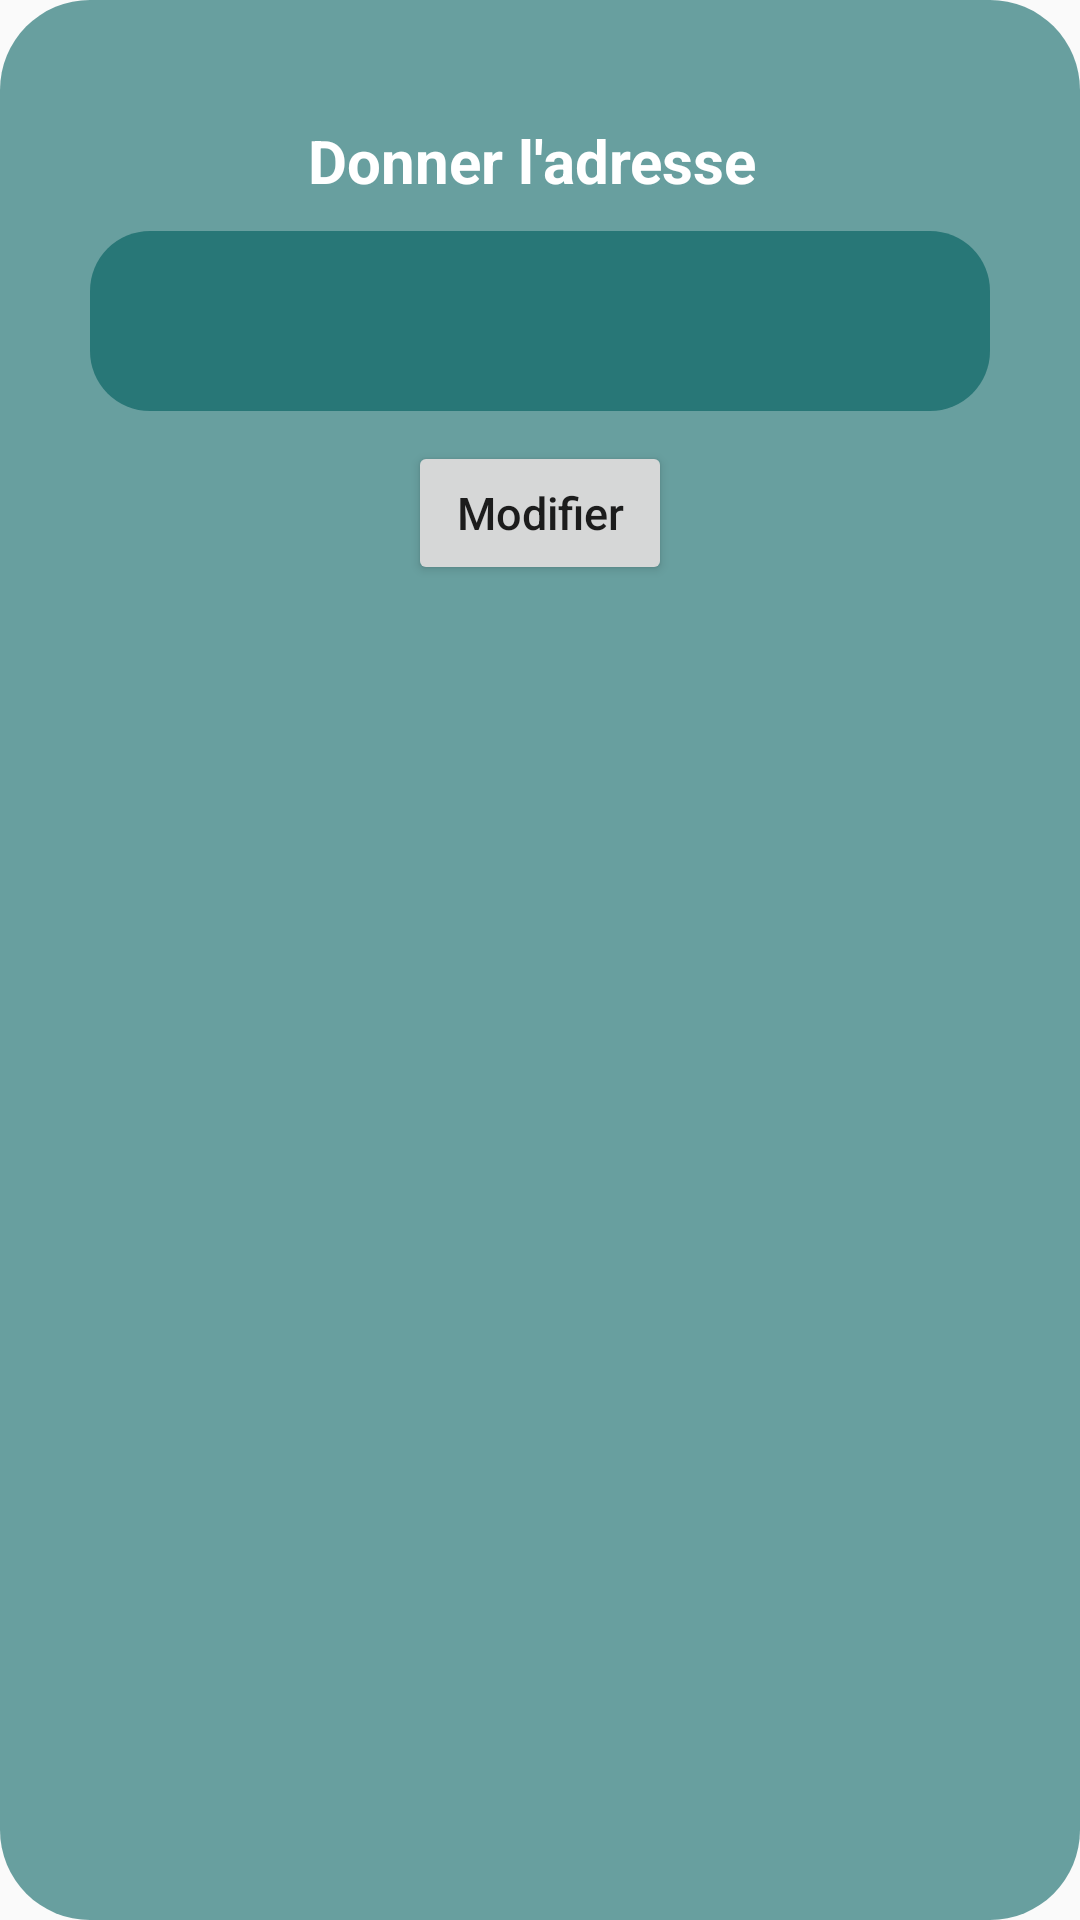

Android layout source for this screen:
<!-- AndroidManifest.xml: application theme Theme.Servini -->
<!-- res/layout/modifadresse.xml -->
<?xml version="1.0" encoding="utf-8"?>
<LinearLayout
    xmlns:android="http://schemas.android.com/apk/res/android"
    android:id="@+id/backa"
    android:layout_width="330dp"
    android:layout_height="210dp"
    android:layout_gravity="center_horizontal|center_vertical"
    android:background="@drawable/background2"
    android:orientation="vertical"
    android:padding="10dp"
    >


    <TextView
        android:id="@+id/textView"
        android:layout_width="wrap_content"
        android:layout_height="wrap_content"
        android:text="Donner l'adresse "
        android:textColor="@color/white"
        android:layout_marginTop="30dp"
        android:textStyle="bold"
        android:textSize="20dp"
        android:layout_gravity="center_horizontal"
        />

    <EditText
        android:id="@+id/locationlInput"
        android:layout_width="300dp"
        android:layout_height="60dp"
        android:inputType="textPostalAddress"
        android:layout_marginTop="10dp"
        android:layout_below="@id/textView"
        android:layout_gravity="center"
        android:background="@drawable/custom_input"
        android:backgroundTint="@color/vert2"
        android:padding="10dp"
        android:textColor="@color/gris"
        android:ems="10"
        android:drawableStart="@drawable/location2"
        android:drawableLeft="@drawable/location2"
        android:drawablePadding="12dp"></EditText>


    <LinearLayout
        android:layout_width="wrap_content"
        android:layout_height="wrap_content"
        android:id="@+id/buttonlayout"
        android:orientation="horizontal"
        android:layout_gravity="center"
        android:layout_marginTop="10dp">
        <Button
            android:id="@+id/btnModifierAdresse"
            android:layout_width="wrap_content"
            android:layout_height="wrap_content"
            android:text="Modifier"
            android:textAllCaps="false"
            android:theme="@style/Button.beige"
            android:textSize="15sp"
            />


    </LinearLayout>
</LinearLayout>
<!-- resources referenced by this layout -->
<resources>
  <color name="gris">#D9D9D9</color>
  <color name="vert2">#D41C6F6F</color>
  <color name="white">#FFFFFFFF</color>
  <!-- drawable background2 (drawable) -->
  <?xml version="1.0" encoding="utf-8"?>
  <shape xmlns:android="http://schemas.android.com/apk/res/android"
  android:shape="rectangle">
  
  <solid android:color="#D24A8C8C" />
  <corners android:radius="30dp" />
  
  </shape>
  <!-- drawable custom_input (drawable) -->
  <?xml version="1.0" encoding="utf-8"?>
  <selector xmlns:android="http://schemas.android.com/apk/res/android">
          <item android:state_enabled="true" android:state_focused="true">
              <shape android:shape="rectangle">
                  <solid android:color="@color/gris"/>
                  <corners android:radius="20dp"/>
                  <stroke android:color="@color/grisfonce" android:width="2dp"/>
              </shape>
          </item>
  
          <item android:state_enabled="true">
              <shape android:shape="rectangle">
                  <solid android:color="@color/gris"/>
                  <corners android:radius="20dp"/>
              </shape>
          </item>
  
  </selector>
  <style name="Button.beige" parent="ThemeOverlay.AppCompat">
          <item name="colorAccent">@color/beige</item>
      </style>
  <style name="Theme.Servini" parent="Theme.AppCompat.Light.NoActionBar">
          
          <item name="colorPrimary">@color/white</item>
          <item name="colorPrimaryVariant">@color/vert</item>
          <item name="colorOnPrimary">@color/marron</item>
          
          <item name="colorSecondary">@color/teal_200</item>
          <item name="colorSecondaryVariant">@color/teal_700</item>
          <item name="colorOnSecondary">@color/black</item>
          
          <item name="android:statusBarColor" tools:targetApi="l">?attr/colorPrimaryVariant</item>
          
      </style>
  <color name="grisfonce">#706D6D</color>
  <color name="beige">#BDA245</color>
  <color name="vert">#1C6F6F</color>
  <color name="marron">#D2A940</color>
  <color name="teal_200">#FF03DAC5</color>
  <color name="teal_700">#FF018786</color>
  <color name="black">#FF000000</color>
</resources>
